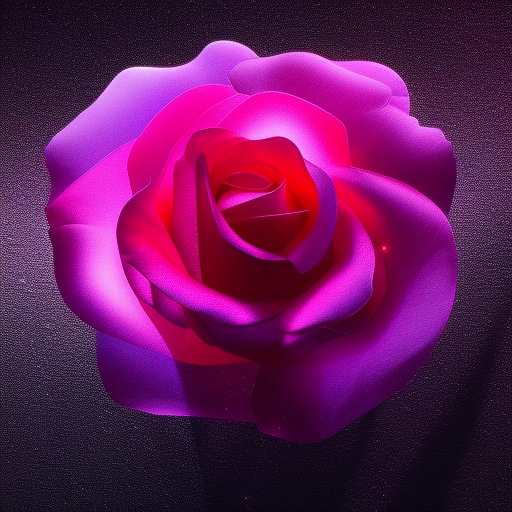
Generation parameters embedded in this image by AUTOMATIC1111 Stable Diffusion web UI or a fork of it (Forge, ...) (PNG 'parameters' text chunk):
A delicate rose sculpted entirely from translucent glass and shimmering crystal, with light refracting through its petals like a prism. Set against a soft black velvet background to enhance the glow and elegance. Hyperrealistic style, high detail, ethereal lighting.
Steps: 20, Sampler: Euler a, Schedule type: Automatic, CFG scale: 7.5, Seed: 3519573212, Size: 512x512, Model hash: dc4c67171e, Model: synthwavepunk_v2, Version: v1.10.1